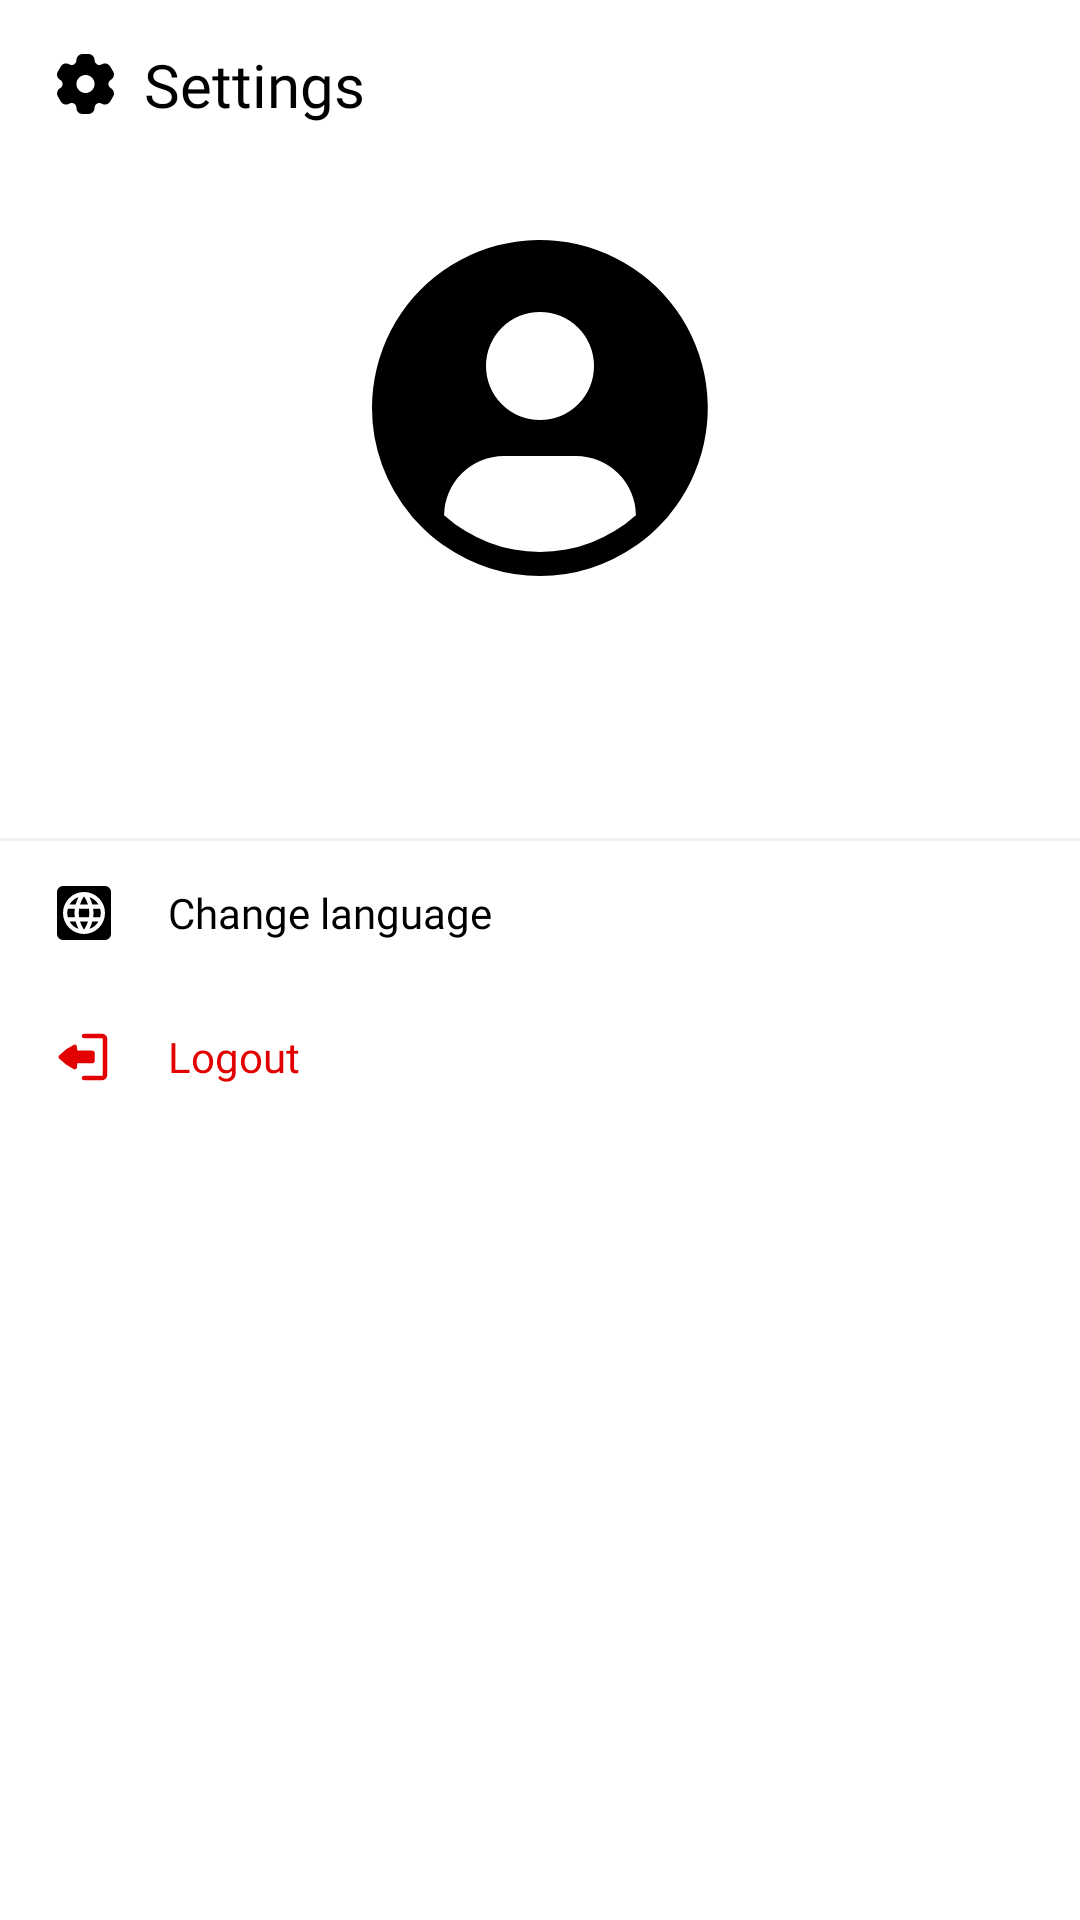

This screen was rendered from an Android layout file. Write that file and the resources it references.
<!-- AndroidManifest.xml: application theme Theme.Intermediate -->
<!-- res/layout/fragment_settings.xml -->
<?xml version="1.0" encoding="utf-8"?>
<androidx.constraintlayout.widget.ConstraintLayout xmlns:android="http://schemas.android.com/apk/res/android"
    xmlns:app="http://schemas.android.com/apk/res-auto"
    xmlns:tools="http://schemas.android.com/tools"
    android:layout_width="match_parent"
    android:layout_height="match_parent">

    <androidx.constraintlayout.widget.ConstraintLayout
        android:id="@+id/toolbar_container"
        android:layout_width="match_parent"
        android:layout_height="56dp"
        app:layout_constraintTop_toTopOf="parent"
        app:layout_constraintStart_toStartOf="parent"
        app:layout_constraintEnd_toEndOf="parent">

        <ImageView
            android:id="@+id/img_settings"
            android:layout_width="24dp"
            android:layout_height="24dp"
            android:layout_marginStart="16dp"
            android:src="@drawable/ic_settings"
            android:contentDescription="@string/settings_menu"
            app:layout_constraintStart_toStartOf="parent"
            app:layout_constraintTop_toTopOf="parent"
            app:layout_constraintBottom_toBottomOf="parent" />

        <TextView
            android:id="@+id/tv_toolbar_title"
            android:layout_width="wrap_content"
            android:layout_height="wrap_content"
            android:layout_marginStart="8dp"
            android:fontFamily="@font/fredoka_semibold"
            android:text="@string/settings"
            android:textColor="@color/black"
            android:textSize="20sp"
            app:layout_constraintStart_toEndOf="@id/img_settings"
            app:layout_constraintBottom_toBottomOf="parent"
            app:layout_constraintTop_toTopOf="parent" />
    </androidx.constraintlayout.widget.ConstraintLayout>

    <ImageView
        android:id="@+id/img_profile_placeholder"
        android:layout_width="128dp"
        android:layout_height="128dp"
        android:layout_marginTop="16dp"
        android:scaleType="centerCrop"
        android:src="@drawable/ic_avatar"
        android:contentDescription="@string/user_profile"
        app:layout_constraintStart_toStartOf="parent"
        app:layout_constraintEnd_toEndOf="parent"
        app:layout_constraintTop_toBottomOf="@id/toolbar_container" />

    <TextView
        android:id="@+id/tv_profile_name"
        android:layout_width="match_parent"
        android:layout_height="wrap_content"
        android:layout_marginTop="12dp"
        android:fontFamily="@font/fredoka_semibold"
        android:textSize="18sp"
        android:textColor="@color/black"
        android:textAlignment="center"
        app:layout_constraintTop_toBottomOf="@id/img_profile_placeholder"
        tools:text="Nama Pengguna" />

    <TextView
        android:id="@+id/tv_profile_email"
        android:layout_width="match_parent"
        android:layout_height="wrap_content"
        android:fontFamily="@font/fredoka_medium"
        android:textSize="14sp"
        android:textColor="@color/grey"
        android:textAlignment="center"
        app:layout_constraintTop_toBottomOf="@id/tv_profile_name"
        tools:text="Email Pengguna" />

    <View
        android:id="@+id/view_divider"
        android:layout_width="match_parent"
        android:layout_height="1dp"
        android:layout_marginVertical="24dp"
        android:background="@color/line_color"
        app:layout_constraintTop_toBottomOf="@id/tv_profile_email" />

    <LinearLayout
        android:id="@+id/ll_language_setting"
        android:layout_width="match_parent"
        android:layout_height="wrap_content"
        android:orientation="horizontal"
        android:paddingHorizontal="16dp"
        android:paddingVertical="12dp"
        android:background="?attr/selectableItemBackground"
        app:layout_constraintTop_toBottomOf="@id/view_divider">

        <ImageView
            android:id="@+id/img_language_icon"
            android:layout_width="24dp"
            android:layout_height="24dp"
            android:layout_marginEnd="16dp"
            android:src="@drawable/ic_language"
            android:contentDescription="@string/change_language"/>

        <TextView
            android:id="@+id/tv_language_setting"
            android:layout_width="wrap_content"
            android:layout_height="wrap_content"
            android:fontFamily="@font/fredoka_medium"
            android:layout_gravity="center_vertical"
            android:text="@string/change_language"
            android:textSize="14sp"
            android:textColor="@color/black" />
    </LinearLayout>

    <LinearLayout
        android:id="@+id/action_logout"
        android:layout_width="match_parent"
        android:layout_height="wrap_content"
        android:orientation="horizontal"
        android:paddingHorizontal="16dp"
        android:paddingVertical="12dp"
        android:background="?attr/selectableItemBackground"
        app:layout_constraintTop_toBottomOf="@id/ll_language_setting">

        <ImageView
            android:id="@+id/img_logout_icon"
            android:layout_width="24dp"
            android:layout_height="24dp"
            android:layout_marginEnd="16dp"
            android:src="@drawable/ic_logout"
            android:contentDescription="@string/logout"/>

        <TextView
            android:id="@+id/tv_logout_option"
            android:layout_width="wrap_content"
            android:layout_height="wrap_content"
            android:fontFamily="@font/fredoka_medium"
            android:layout_gravity="center_vertical"
            android:text="@string/logout"
            android:textSize="14sp"
            android:textColor="@color/red" />
    </LinearLayout>
</androidx.constraintlayout.widget.ConstraintLayout>
<!-- resources referenced by this layout -->
<resources>
  <color name="black">#FF000000</color>
  <color name="grey">#384959</color>
  <color name="line_color">#F0F0F0</color>
  <color name="red">#E20000</color>
  <!-- drawable ic_avatar (drawable) -->
  <vector xmlns:android="http://schemas.android.com/apk/res/android"
      android:width="32dp"
      android:height="32dp"
      android:viewportWidth="32"
      android:viewportHeight="32">
    <path
        android:pathData="M26.749,24.93A13.99,13.99 0,1 0,2 16a13.9,13.9 0,0 0,3.251 8.93l-0.02,0.017c0.07,0.084 0.15,0.156 0.222,0.239c0.09,0.103 0.187,0.2 0.28,0.3q0.418,0.457 0.87,0.87q0.14,0.124 0.28,0.242q0.48,0.415 0.99,0.782c0.044,0.03 0.084,0.069 0.128,0.1v-0.012a13.9,13.9 0,0 0,16 0v0.012c0.044,-0.031 0.083,-0.07 0.128,-0.1q0.51,-0.368 0.99,-0.782q0.14,-0.119 0.28,-0.242q0.451,-0.413 0.87,-0.87c0.093,-0.1 0.189,-0.197 0.28,-0.3c0.071,-0.083 0.152,-0.155 0.222,-0.24ZM16,8a4.5,4.5 0,1 1,-4.5 4.5A4.5,4.5 0,0 1,16 8M8.007,24.93A4.996,4.996 0,0 1,13 20h6a4.996,4.996 0,0 1,4.993 4.93a11.94,11.94 0,0 1,-15.986 0"
        android:fillColor="@color/black"/>
  </vector>
  <!-- drawable ic_language (drawable) -->
  <vector xmlns:android="http://schemas.android.com/apk/res/android"
      android:width="24dp"
      android:height="24dp"
      android:viewportWidth="24"
      android:viewportHeight="24">
    <path
        android:pathData="M8.95,13.4H6.58a5.5,5.5 0,0 1,0 -2.8h2.37a12,12 0,0 0,-0.1 1.4a12,12 0,0 0,0.1 1.4M7.16,9.2H9.2a12,12 0,0 1,0.98 -2.49A5.55,5.55 0,0 0,7.16 9.2m9.68,0a5.6,5.6 0,0 0,-3.03 -2.49a11,11 0,0 1,0.97 2.49M12,17.57a9.5,9.5 0,0 0,1.34 -2.77h-2.68A9.5,9.5 0,0 0,12 17.57m0,-11.15a9.5,9.5 0,0 0,-1.34 2.78h2.68A9.5,9.5 0,0 0,12 6.42M7.16,14.8a5.6,5.6 0,0 0,3.02 2.49a12,12 0,0 1,-0.98 -2.49M21,5v14a2,2 0,0 1,-2 2H5a2,2 0,0 1,-2 -2V5a2,2 0,0 1,2 -2h14a2,2 0,0 1,2 2m-2,7a7,7 0,1 0,-7 7a7,7 0,0 0,7 -7m-3.85,0a12,12 0,0 1,-0.1 1.4h2.37a5.5,5.5 0,0 0,0 -2.8h-2.37a12,12 0,0 1,0.1 1.4m-1.34,5.29a5.62,5.62 0,0 0,3.03 -2.49h-2.06a11,11 0,0 1,-0.97 2.49m-3.45,-6.69a8.8,8.8 0,0 0,0 2.8h3.28a10,10 0,0 0,0.11 -1.4a10,10 0,0 0,-0.11 -1.4Z"
        android:fillColor="@color/black"/>
  </vector>
  <!-- drawable ic_logout (drawable) -->
  <vector xmlns:android="http://schemas.android.com/apk/res/android"
      android:width="24dp"
      android:height="24dp"
      android:viewportWidth="24"
      android:viewportHeight="24">
    <path
        android:pathData="M11.25,19a0.75,0.75 0,0 1,0.75 -0.75h6a0.25,0.25 0,0 0,0.25 -0.25V6a0.25,0.25 0,0 0,-0.25 -0.25h-6a0.75,0.75 0,0 1,0 -1.5h6c0.966,0 1.75,0.784 1.75,1.75v12A1.75,1.75 0,0 1,18 19.75h-6a0.75,0.75 0,0 1,-0.75 -0.75"
        android:fillColor="@color/red"/>
    <path
        android:pathData="M15.612,13.115a1,1 0,0 1,-1 1H9.756q-0.035,0.533 -0.086,1.066l-0.03,0.305a0.718,0.718 0,0 1,-1.025 0.578a16.8,16.8 0,0 1,-4.885 -3.539l-0.03,-0.031a0.72,0.72 0,0 1,0 -0.998l0.03,-0.031a16.8,16.8 0,0 1,4.885 -3.539a0.718,0.718 0,0 1,1.025 0.578l0.03,0.305q0.051,0.532 0.086,1.066h4.856a1,1 0,0 1,1 1z"
        android:fillColor="@color/red"/>
  </vector>
  <string name="change_language">Change language</string>
  <string name="logout">Logout</string>
  <string name="settings">Settings</string>
  <string name="settings_menu">Settings menu</string>
  <string name="user_profile">User profile</string>
  <style name="Theme.Intermediate" parent="Theme.MaterialComponents.Light.NoActionBar">
          <item name="android:windowBackground">@color/white</item>
          
          <item name="colorPrimary">@color/black</item>
          <item name="colorOnPrimary">@color/white</item>
          
          <item name="colorSecondary">@color/grey</item>
          <item name="colorOnSecondary">@color/black</item>
          
          <item name="android:statusBarColor">@color/white</item>
          <item name="android:windowLightStatusBar">true</item>
          
      </style>
  <color name="white">#FFFFFFFF</color>
</resources>
